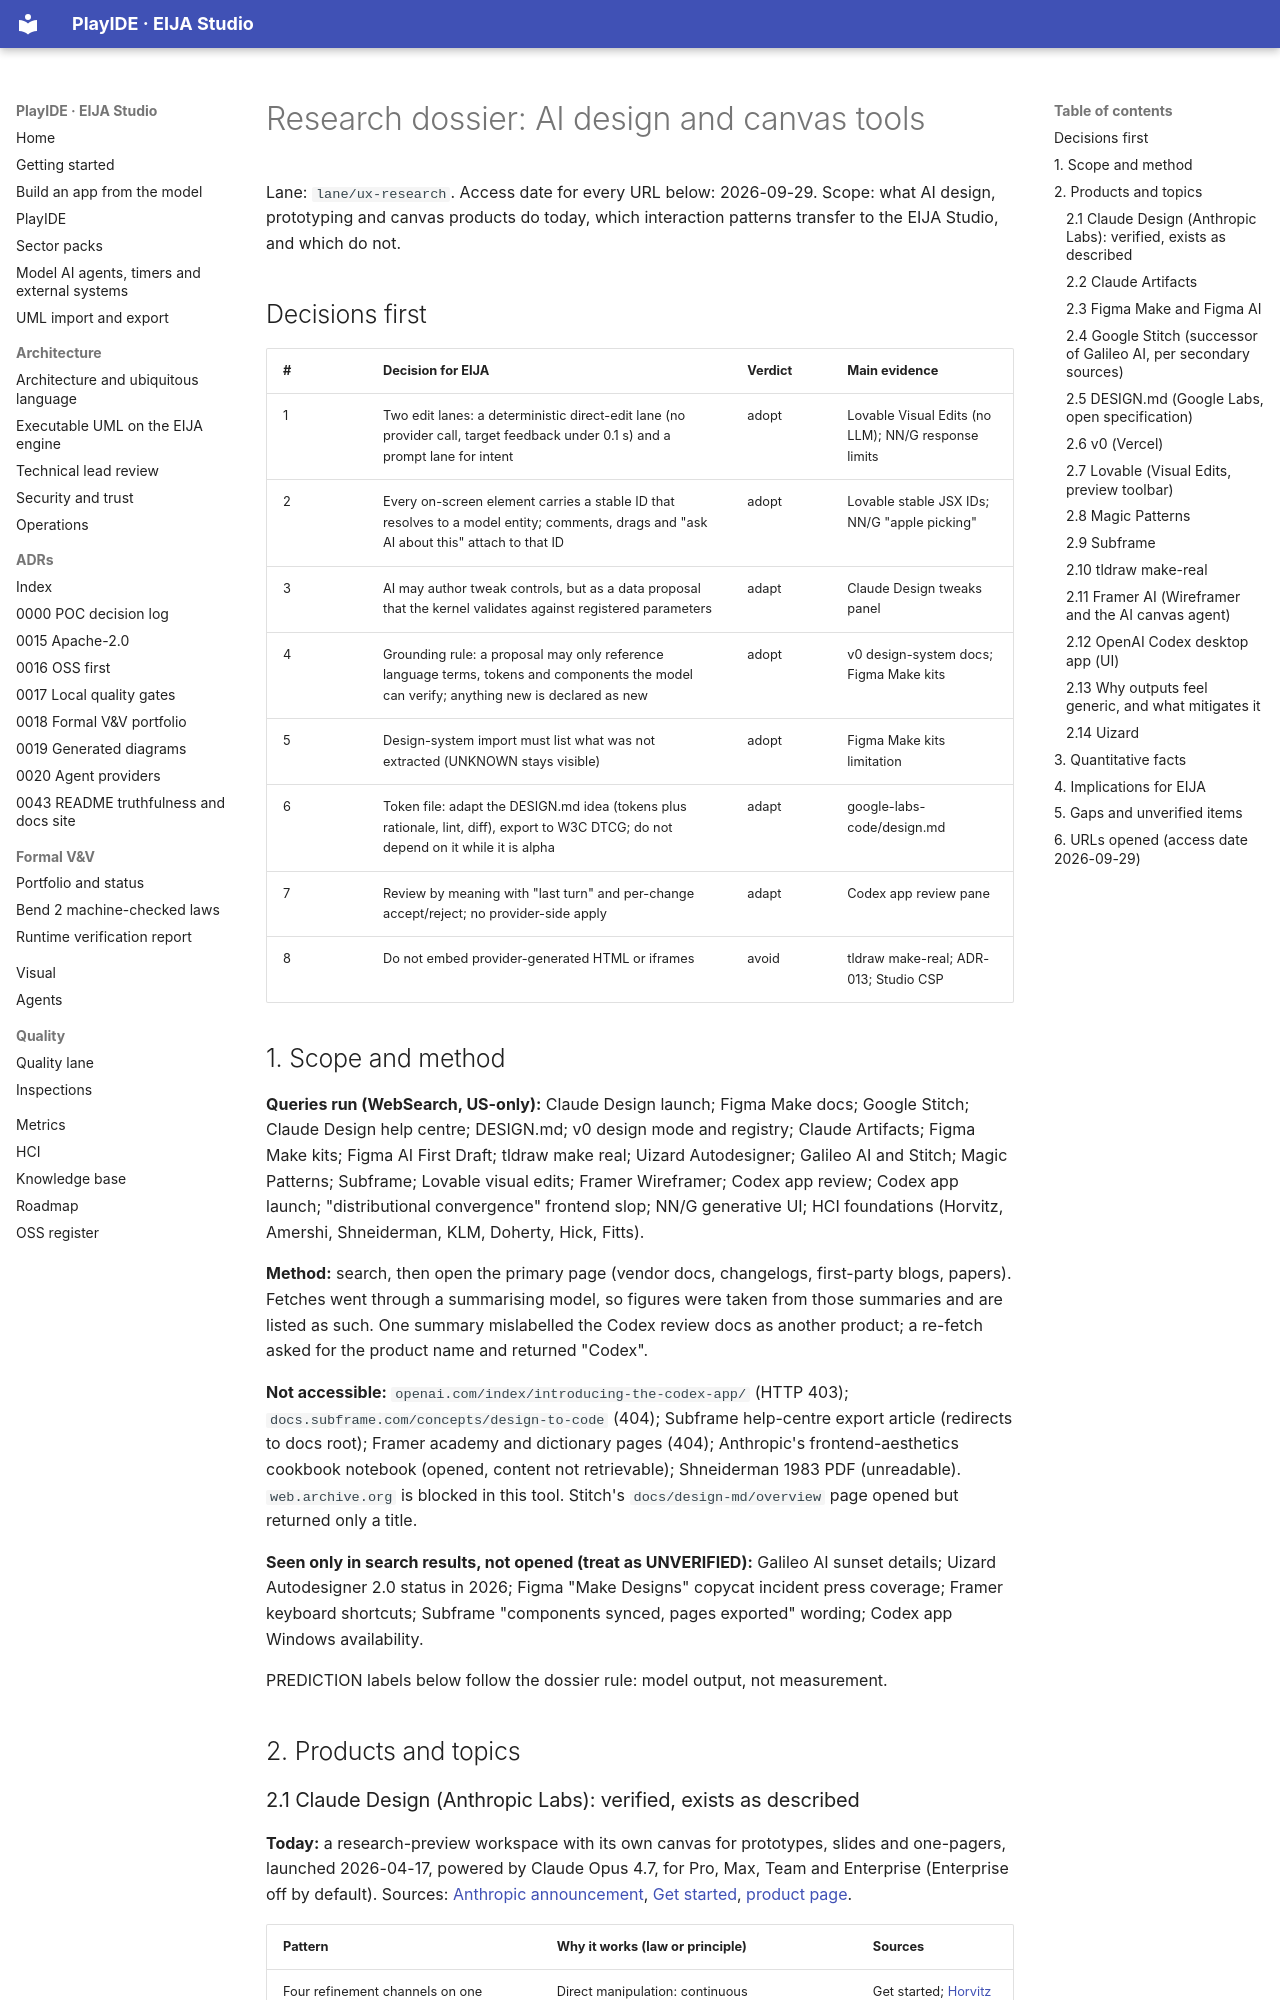

repository: 45ck/eija-studio · page: hci/research/ai-design-and-canvas-tools/index.html · generator: mkdocs

# Research dossier: AI design and canvas tools

Lane: `lane/ux-research`. Access date for every URL below: 2026-09-29. Scope: what AI design, prototyping and canvas products do today, which interaction patterns transfer to the EIJA Studio, and which do not.

## Decisions first

| # | Decision for EIJA | Verdict | Main evidence |
|---|---|---|---|
| 1 | Two edit lanes: a deterministic direct-edit lane (no provider call, target feedback under 0.1 s) and a prompt lane for intent | adopt | Lovable Visual Edits (no LLM); NN/G response limits |
| 2 | Every on-screen element carries a stable ID that resolves to a model entity; comments, drags and "ask AI about this" attach to that ID | adopt | Lovable stable JSX IDs; NN/G "apple picking" |
| 3 | AI may author tweak controls, but as a data proposal that the kernel validates against registered parameters | adapt | Claude Design tweaks panel |
| 4 | Grounding rule: a proposal may only reference language terms, tokens and components the model can verify; anything new is declared as new | adopt | v0 design-system docs; Figma Make kits |
| 5 | Design-system import must list what was not extracted (UNKNOWN stays visible) | adopt | Figma Make kits limitation |
| 6 | Token file: adapt the DESIGN.md idea (tokens plus rationale, lint, diff), export to W3C DTCG; do not depend on it while it is alpha | adapt | google-labs-code/design.md |
| 7 | Review by meaning with "last turn" and per-change accept/reject; no provider-side apply | adapt | Codex app review pane |
| 8 | Do not embed provider-generated HTML or iframes | avoid | tldraw make-real; ADR-013; Studio CSP |

## 1. Scope and method

**Queries run (WebSearch, US-only):** Claude Design launch; Figma Make docs; Google Stitch; Claude Design help centre; DESIGN.md; v0 design mode and registry; Claude Artifacts; Figma Make kits; Figma AI First Draft; tldraw make real; Uizard Autodesigner; Galileo AI and Stitch; Magic Patterns; Subframe; Lovable visual edits; Framer Wireframer; Codex app review; Codex app launch; "distributional convergence" frontend slop; NN/G generative UI; HCI foundations (Horvitz, Amershi, Shneiderman, KLM, Doherty, Hick, Fitts).

**Method:** search, then open the primary page (vendor docs, changelogs, first-party blogs, papers). Fetches went through a summarising model, so figures were taken from those summaries and are listed as such. One summary mislabelled the Codex review docs as another product; a re-fetch asked for the product name and returned "Codex".

**Not accessible:** `openai.com/index/introducing-the-codex-app/` (HTTP 403); `docs.subframe.com/concepts/design-to-code` (404); Subframe help-centre export article (redirects to docs root); Framer academy and dictionary pages (404); Anthropic's frontend-aesthetics cookbook notebook (opened, content not retrievable); Shneiderman 1983 PDF (unreadable). `web.archive.org` is blocked in this tool. Stitch's `docs/design-md/overview` page opened but returned only a title.

**Seen only in search results, not opened (treat as UNVERIFIED):** Galileo AI sunset details; Uizard Autodesigner 2.0 status in 2026; Figma "Make Designs" copycat incident press coverage; Framer keyboard shortcuts; Subframe "components synced, pages exported" wording; Codex app Windows availability.

PREDICTION labels below follow the dossier rule: model output, not measurement.

## 2. Products and topics
